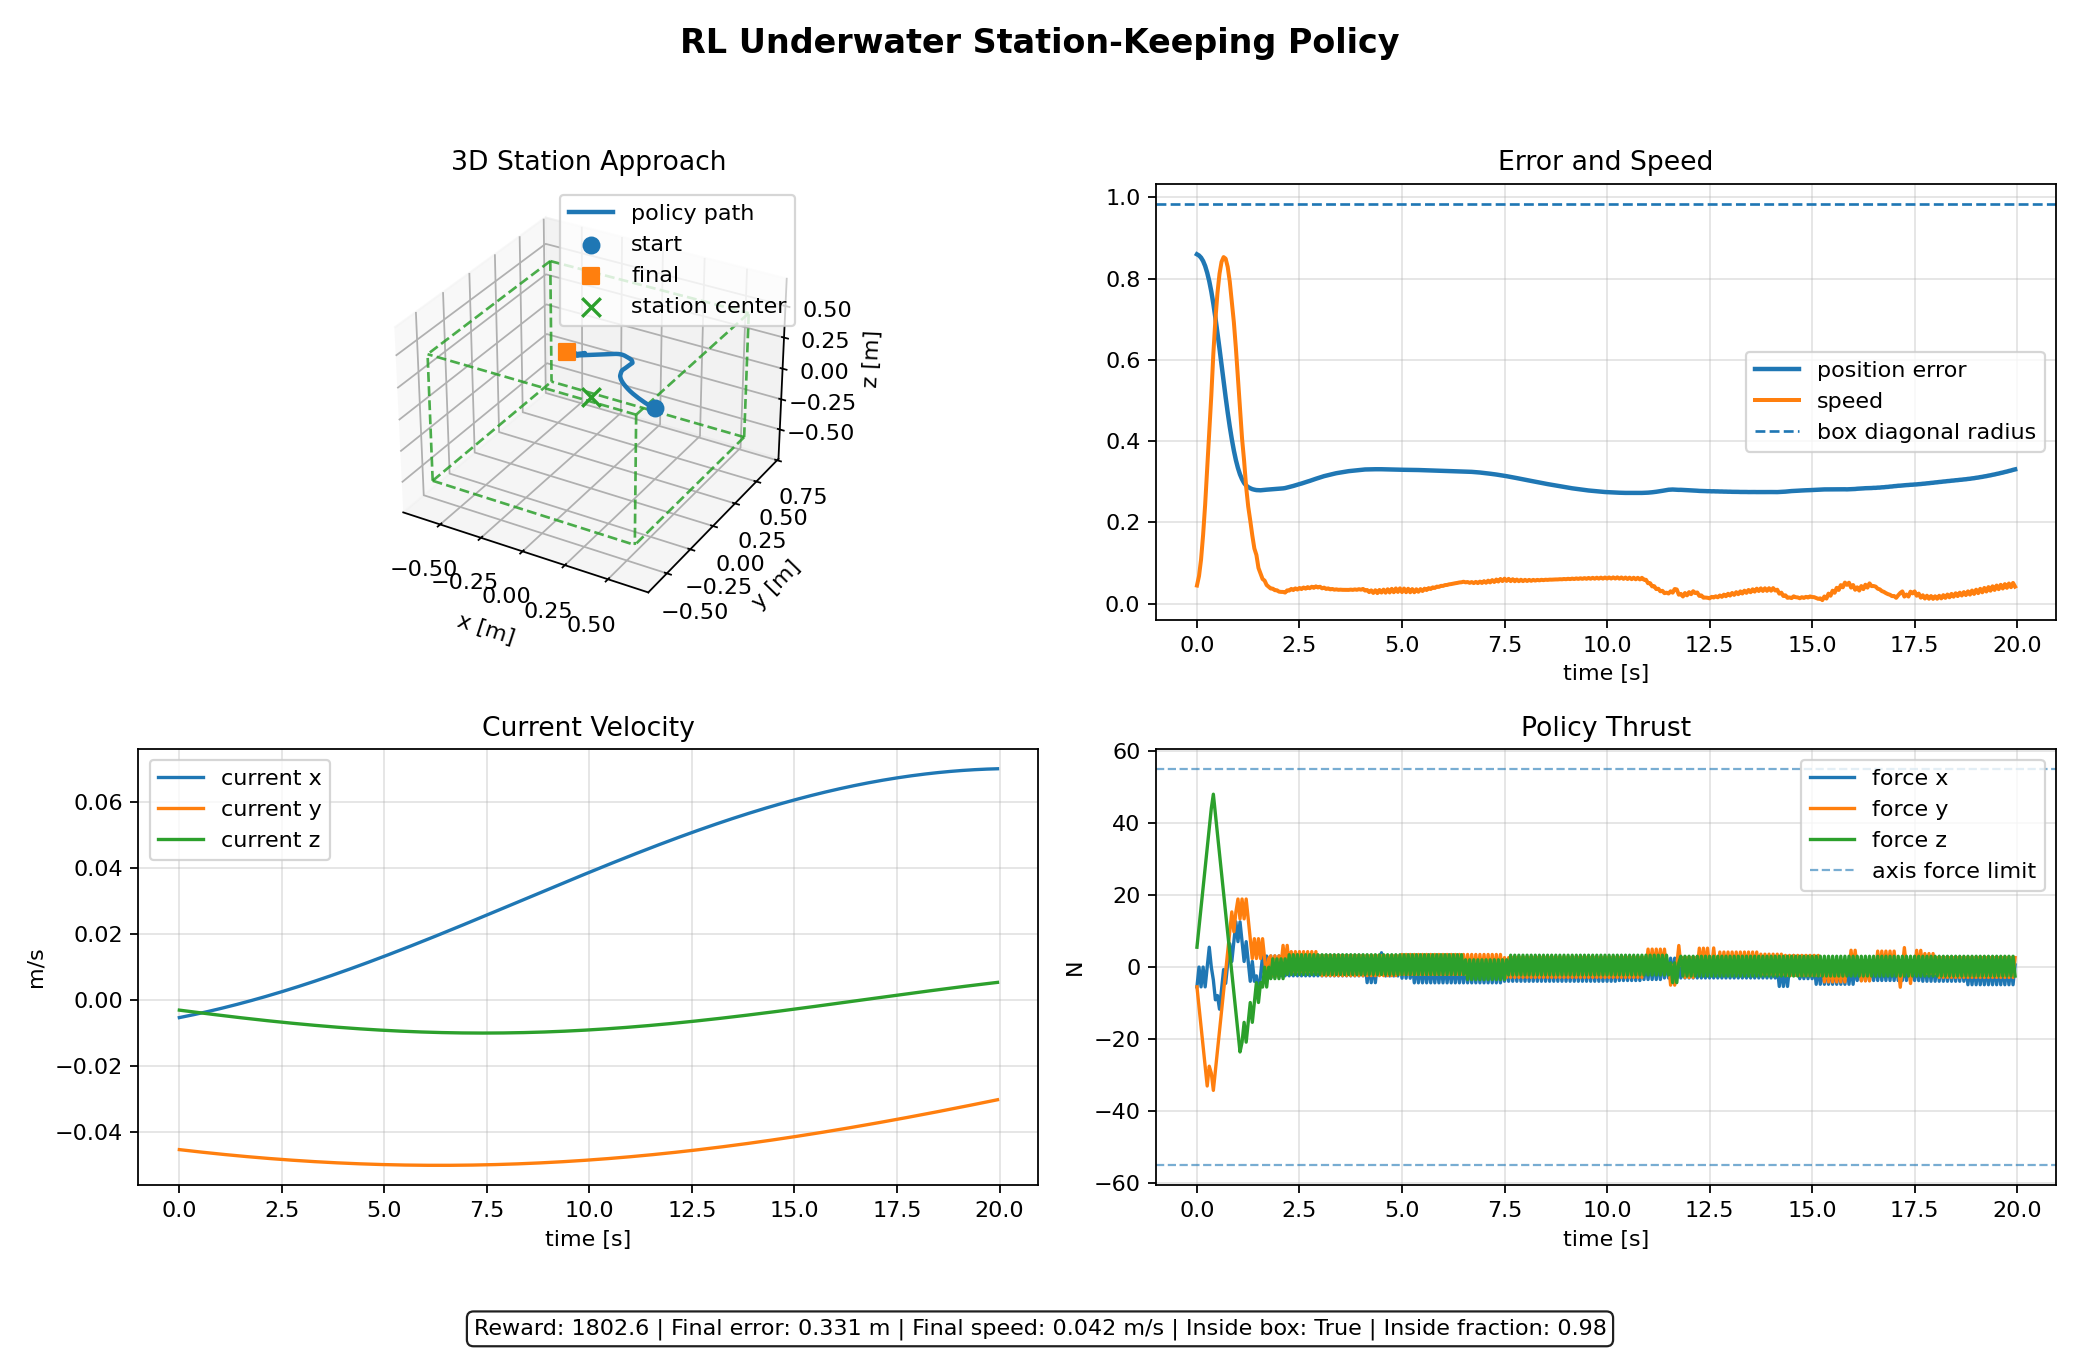

The data file committed next to this chart (first rows):
timeSec, positionX, positionY, positionZ, positionErrorM, speedMps, insideBox, currentX, currentY, currentZ, forceX, forceY, forceZ
0.000000000000000000e+00, 1.930865815279931078e-02, 6.741322255048799450e-01, -5.335624042432759451e-01, 8.599511154511568778e-01, 4.457673476116404826e-02, 0.000000000000000000e+00, -5.326770809112035820e-03, -4.524862941697378738e-02, -3.065880039280562304e-03, -5.500000000000000000e+00, -5.500000000000000000e+00, 5.500000000000000000e+00
5.000000000000000278e-02, 2.081601333028731959e-02, 6.713967202441857296e-01, -5.322317258735187462e-01, 8.570166115029046461e-01, 6.789937727586466132e-02, 0.000000000000000000e+00, -5.204071245702754367e-03, -4.532128279400899490e-02, -3.146674907703130020e-03, 0.000000000000000000e+00, -1.100000000000000000e+01, 1.100000000000000000e+01
1.000000000000000056e-01, 2.168440123886125961e-02, 6.669599337618625778e-01, -5.292382490221841929e-01, 8.517035227875856540e-01, 1.084436729532129440e-01, 0.000000000000000000e+00, -5.079884315520123705e-03, -4.539342341593288754e-02, -3.227242430232428200e-03, -5.500000000000000000e+00, -1.650000000000000355e+01, 1.650000000000000355e+01
1.500000000000000222e-01, 2.251093544724096923e-02, 6.603126131375438579e-01, -5.240715625925815857e-01, 8.433092505133995553e-01, 1.691918188825394243e-01, 0.000000000000000000e+00, -4.954215265443470684e-03, -4.546504982190036070e-02, -3.307576785900010006e-03, 0.000000000000000000e+00, -2.200000000000000000e+01, 2.200000000000000000e+01
2.000000000000000111e-01, 2.272450720100545329e-02, 6.509646034022509298e-01, -5.162403954560755848e-01, 8.311290297004573224e-01, 2.439328412699106607e-01, 0.000000000000000000e+00, -4.827069404971469357e-03, -4.553616056147911928e-02, -3.387672170583616235e-03, -5.500000000000000000e+00, -2.750000000000000000e+01, 2.750000000000000000e+01
2.500000000000000000e-01, 2.292126041630502403e-02, 6.384441313679165564e-01, -5.052718986924337186e-01, 8.145157976770386332e-01, 3.329317365733122647e-01, 0.000000000000000000e+00, -4.698452105997806549e-03, -4.560675419467913327e-02, -3.467522797426553401e-03, 0.000000000000000000e+00, -3.300000000000000000e+01, 3.300000000000000000e+01
3.000000000000000444e-01, 2.367498636119268196e-02, 6.234429496466138421e-01, -4.907109547461940835e-01, 7.937498708983795614e-01, 4.183896004640051958e-01, 0.000000000000000000e+00, -4.568368802584231447e-03, -4.567682929198173258e-02, -3.547122897255763387e-03, 5.500000000000000000e+00, -2.750000000000000000e+01, 3.850000000000000000e+01
3.500000000000000333e-01, 2.439212853628943203e-02, 6.058536332208177555e-01, -4.721195124897032414e-01, 7.684727938547408765e-01, 5.120703351698924211e-01, 0.000000000000000000e+00, -4.436824990730968421e-03, -4.574638443436859075e-02, -3.626466718998655383e-03, 0.000000000000000000e+00, -2.942308366298675537e+01, 4.399999999999999289e+01
4.000000000000000222e-01, 2.470069908996222474e-02, 5.852744973412007390e-01, -4.492379444005150657e-01, 7.382215740973223639e-01, 6.155200102542538465e-01, 1.000000000000000000e+00, -4.303826228144499999e-03, -4.581541821335045894e-02, -3.705548530098632439e-03, -3.586647510528564453e+00, -3.420974314212799072e+01, 4.794482707977294922e+01
4.500000000000000111e-01, 2.404335488152430783e-02, 5.623904484457895592e-01, -4.228001946404351674e-01, 7.040036249942218660e-01, 6.994473268610134076e-01, 1.000000000000000000e+00, -4.169378134002726943e-03, -4.588392923099567089e-02, -3.784362616929238914e-03, -9.086647510528564453e+00, -2.870974314212799072e+01, 4.244482707977294922e+01
5.000000000000000000e-01, 2.258037364362044247e-02, 5.378607099639638456e-01, -3.935126839525416864e-01, 6.668255011832988632e-01, 7.646192951744535948e-01, 1.000000000000000000e+00, -4.033486388717685833e-03, -4.595191609995843973e-02, -3.862903285206981292e-03, -7.898156642913818359e+00, -2.320974314212799428e+01, 3.694482707977294922e+01
5.500000000000000444e-01, 1.994737921806458841e-02, 5.123197854318617406e-01, -3.620553417787477635e-01, 6.276571763256945102e-01, 8.121171989900717314e-01, 1.000000000000000000e+00, -3.896156733695373131e-03, -4.601937744350702991e-02, -3.941164860402750388e-03, -1.168866902589797974e+01, -1.770974314212799428e+01, 3.144482707977295277e+01
6.000000000000000888e-01, 1.676142394436523630e-02, 4.863783854909375926e-01, -3.290825996729933589e-01, 5.874863714274140003e-01, 8.415006271830294260e-01, 1.000000000000000000e+00, -3.757394971093286351e-03, -4.608631189555150581e-02, -4.019141688151774659e-03, -6.188669025897979736e+00, -1.220974314212799428e+01, 2.594482707977295277e+01
6.500000000000000222e-01, 1.361642337350853563e-02, 4.606243201240543539e-01, -2.952243474614809071e-01, 5.472819991643166349e-01, 8.531223017436061484e-01, 1.000000000000000000e+00, -3.617206963575245182e-03, -4.615271810067152203e-02, -4.096828134662177517e-03, -6.886690258979790702e-01, -6.709743142127993387e+00, 2.044482707977295632e+01
7.000000000000000666e-01, 1.011107358932501928e-02, 4.356233574327018632e-01, -2.610868535469413332e-01, 5.079727241152917072e-01, 8.491652615054620101e-01, 1.000000000000000000e+00, -3.475598634063728487e-03, -4.621859471414369036e-02, -4.174218587121989420e-03, -4.528991878032684326e+00, -1.209743142127993387e+00, 1.494482707977295632e+01
7.500000000000000000e-01, 6.832072521484687695e-03, 4.119200502100497374e-01, -2.272536507015304463e-01, 4.704987000376961159e-01, 8.288025666159704041e-01, 1.000000000000000000e+00, -3.332575965489581460e-03, -4.628394040196882192e-02, -4.251307454104678515e-03, 9.710081219673160069e-01, 4.290256857872006613e+00, 9.444827079772956324e+00
8.000000000000000444e-01, 4.344119567850619409e-03, 3.900385315174904055e-01, -1.942863886425323094e-01, 4.357707290019572355e-01, 7.929265130789809879e-01, 1.000000000000000000e+00, -3.188145000539273355e-03, -4.634875384089899575e-02, -4.328089165973149528e-03, 6.471008121967316562e+00, 9.790256857872007501e+00, 3.944827079772955880e+00
8.500000000000000888e-01, 2.104647731803461434e-03, 3.704832804270415947e-01, -1.627256546365155598e-01, 4.046503790866128325e-01, 7.439094058589365011e-01, 1.000000000000000000e+00, -3.042311841399601702e-03, -4.641303371846426662e-02, -4.404558175282111999e-03, 1.544517278671264648e+00, 1.529025685787200750e+01, -1.555172920227044342e+00
9.000000000000000222e-01, 6.775316928351832017e-04, 3.525940257150552148e-01, -1.330917633308761339e-01, 3.768771994770521161e-01, 6.928866020507130630e-01, 1.000000000000000000e+00, -2.895082649499843008e-03, -4.647677873299932427e-02, -4.480708957178915035e-03, 7.044517278671264648e+00, 9.790256857872007501e+00, -7.055172920227044564e+00
9.500000000000000666e-01, 6.055034358549590779e-04, 3.368810906673918582e-01, -1.058855169667402285e-01, 3.531302572521592409e-01, 6.283570186153564219e-01, 1.000000000000000000e+00, -2.746463645251447094e-03, -4.653998759366981264e-02, -4.556536009802688962e-03, 1.254451727867126465e+01, 1.529025685787200750e+01, -1.255517292022704545e+01
1.000000000000000000e+00, 1.265111757129319496e-03, 3.236353084569317251e-01, -8.158893708392726818e-02, 3.337636409830411766e-01, 5.536098349944112984e-01, 1.000000000000000000e+00, -2.596461107785240363e-03, -4.660265902049843395e-02, -4.632033854681863287e-03, 7.044517278671264648e+00, 1.886685848236083984e+01, -1.805517292022704368e+01
1.050000000000000044e+00, 3.202120788639945155e-03, 3.121911276867556650e-01, -6.066596878702139317e-02, 3.180470304101911672e-01, 4.785360508224845710e-01, 1.000000000000000000e+00, -2.445081374686117193e-03, -4.666479174439096267e-02, -4.707197037129994162e-03, 1.254451727867126465e+01, 1.336685848236083984e+01, -2.355517292022704723e+01
1.100000000000000089e+00, 5.795997744335611157e-03, 3.030537894830895307e-01, -4.270717966927892878e-02, 3.061030808489472732e-01, 4.063187190790059078e-01, 1.000000000000000000e+00, -2.292330841725274959e-03, -4.672638450716184305e-02, -4.782020126639838914e-03, 7.044517278671264648e+00, 1.886685848236083984e+01, -2.083777517080307007e+01
1.150000000000000133e+00, 8.449482375791090433e-03, 2.955637561113580447e-01, -2.702863599029701677e-02, 2.969172861969628374e-01, 3.515442006307401002e-01, 1.000000000000000000e+00, -2.138215962590020447e-03, -4.678743606155974510e-02, -4.856497717275736620e-03, 1.544517278671264648e+00, 1.336685848236083984e+01, -1.533777517080307184e+01
1.200000000000000178e+00, 1.173354757317076648e-02, 2.902320568524495714e-01, -1.411788420037153428e-02, 2.908120314184928779e-01, 2.869840504203322040e-01, 1.000000000000000000e+00, -1.982743248611064379e-03, -4.684794517129278746e-02, -4.930624428064158543e-03, 7.044517278671264648e+00, 1.886685848236083984e+01, -2.083777517080307007e+01
1.250000000000000000e+00, 1.505192394354854662e-02, 2.864047250752670415e-01, -3.298353756637419781e-03, 2.868189430587624322e-01, 2.389329021219154803e-01, 1.000000000000000000e+00, -1.825919268487456726e-03, -4.690791061105353821e-02, -5.004394903382490024e-03, 1.544517278671264648e+00, 1.336685848236083984e+01, -1.533777517080307184e+01
1.300000000000000044e+00, 1.783070471743373325e-02, 2.834523189190374937e-01, 6.081155166347988750e-03, 2.840776858175546038e-01, 2.043658604924206701e-01, 1.000000000000000000e+00, -1.667750648009010128e-03, -4.696733116654391860e-02, -5.077803813345989174e-03, -3.955482721328735796e+00, 7.866858482360838956e+00, -9.837775170803071845e+00
1.350000000000000089e+00, 2.066334047119565073e-02, 2.807690016166811131e-01, 1.350158975511951340e-02, 2.818519094030976779e-01, 1.676745258467751409e-01, 1.000000000000000000e+00, -1.508244069776405738e-03, -4.702620563449970426e-02, -5.150845854192835638e-03, 1.544517278671264648e+00, 2.366858482360838956e+00, -1.533777517080307184e+01
1.400000000000000133e+00, 2.297519654729136482e-02, 2.789174896393664671e-01, 1.960919570782470103e-02, 2.805482957343005124e-01, 1.357580577236432995e-01, 1.000000000000000000e+00, -1.347406272918877379e-03, -4.708453282271491541e-02, -5.223515748667360500e-03, -3.955482721328735796e+00, 7.866858482360838956e+00, -9.837775170803071845e+00
1.450000000000000178e+00, 2.494343538609853847e-02, 2.772935652856239885e-01, 2.502598521654945604e-02, 2.795356797507824731e-01, 1.197542533943534021e-01, 1.000000000000000000e+00, -1.185244052809404647e-03, -4.714231155006600588e-02, -5.295808246401294272e-03, -2.445122897624969482e+00, 2.366858482360838956e+00, -4.337775170803070957e+00
1.500000000000000000e+00, 2.600833249195888194e-02, 2.764615033816805179e-01, 2.920481240025532901e-02, 2.792137483692472832e-01, 8.783832760098049530e-02, 1.000000000000000000e+00, -1.021764260777661276e-03, -4.719954064653571202e-02, -5.367718124293120556e-03, -7.945122897624969482e+00, 7.866858482360838956e+00, -9.837775170803071845e+00
1.550000000000000044e+00, 2.677698882863136648e-02, 2.758185861471768585e-01, 3.276488340892983603e-02, 2.790455826200390343e-01, 7.396831949188328870e-02, 1.000000000000000000e+00, -8.569738038205418351e-04, -4.725621895323676991e-02, -5.439240186885451259e-03, -2.445122897624969482e+00, 2.366858482360838956e+00, -4.337775170803070957e+00
1.600000000000000089e+00, 2.783374151817628178e-02, 2.759305320867334599e-01, 3.560310190704940592e-02, 2.796067892057920723e-01, 6.061267980649509557e-02, 1.000000000000000000e+00, -6.908796443103430718e-04, -4.731234532243543123e-02, -5.510369266740370447e-03, 3.054877102375030962e+00, 7.866858482360838956e+00, -5.548971891403198242e+00
1.650000000000000133e+00, 2.859518413852788973e-02, 2.761960129647279549e-01, 3.831932140988014018e-02, 2.803039288466042667e-01, 5.666788631394924225e-02, 1.000000000000000000e+00, -5.234887997005895077e-04, -4.736791861757462530e-02, -5.581100224812798015e-03, -2.445122897624969482e+00, 2.366858482360838956e+00, -4.897189140319793688e-02
1.700000000000000178e+00, 2.964562375980536388e-02, 2.760362513934978557e-01, 4.034506834859243052e-02, 2.805398360866686036e-01, 4.574974455576202859e-02, 1.000000000000000000e+00, -3.548083422295761347e-04, -4.742293771329701702e-02, -5.651427950821788157e-03, 3.054877102375030962e+00, -3.133141517639161489e+00, -5.548971891403198242e+00
1.750000000000000000e+00, 3.040162500832658404e-02, 2.760400085119640856e-01, 4.227902101210839064e-02, 2.809089901020870306e-01, 4.152938674445015577e-02, 1.000000000000000000e+00, -1.848453986215276013e-04, -4.747740149546782196e-02, -5.721347363619721897e-03, -2.445122897624969482e+00, 2.366858482360838956e+00, -4.897189140319793688e-02
1.800000000000000044e+00, 3.144746706145314097e-02, 2.762787837839488780e-01, 4.379363937117842359e-02, 2.814903060552743086e-01, 3.712071122288142233e-02, 1.000000000000000000e+00, -1.360714978554042331e-05, -4.753130886119728837e-02, -5.790853411559449167e-03, 3.054877102375030962e+00, 3.113090395927429199e+00, -3.225151002407073975e+00
1.850000000000000089e+00, 3.219968767169430895e-02, 2.761707473310454630e-01, 4.547743558952098419e-02, 2.817362218731234713e-01, 3.694686685786625902e-02, 1.000000000000000000e+00, 1.588991694878583161e-04, -4.758465871886310983e-02, -5.859941072859236461e-03, -2.445122897624969482e+00, -2.386909604072571245e+00, 2.274848997592926469e+00
1.900000000000000133e+00, 3.324254012313997836e-02, 2.763017222759739933e-01, 4.675102008521585945e-02, 2.821938448753202322e-01, 3.302552430687288182e-02, 1.000000000000000000e+00, 3.326662708323310791e-04, -4.763744998813249781e-02, -5.928605355965604201e-03, 3.054877102375030962e+00, 3.113090395927429199e+00, -3.225151002407073975e+00
1.950000000000000178e+00, 3.399253721859415295e-02, 2.760897310903768220e-01, 4.820256452213409620e-02, 2.823198884716140444e-01, 3.295097666721807927e-02, 1.000000000000000000e+00, 5.076868126136953319e-04, -4.768968159998404621e-02, -5.996841299913974015e-03, -2.445122897624969482e+00, -2.386909604072571245e+00, 2.274848997592926469e+00
2.000000000000000000e+00, 3.503390820042497772e-02, 2.761204547878839399e-01, 4.925235160579796018e-02, 2.826582289882337840e-01, 2.958006347806090355e-02, 1.000000000000000000e+00, 6.839534002400955714e-04, -4.774135249672940839e-02, -6.064643974687073009e-03, 3.054877102375030962e+00, 3.113090395927429199e+00, -3.225151002407073975e+00
2.050000000000000266e+00, 3.578314270345085008e-02, 2.761137212809369190e-01, 5.048823759517074433e-02, 2.829633943053568301e-01, 2.890544488063230555e-02, 1.000000000000000000e+00, 8.614585864744304933e-04, -4.779246163203468289e-02, -6.132008481571150568e-03, -2.445122897624969482e+00, 5.117356777191162109e-01, 2.274848997592926469e+00
2.100000000000000089e+00, 3.682444764282851585e-02, 2.766437571069839674e-01, 5.133020163686181914e-02, 2.837650399371780541e-01, 2.880387058133986738e-02, 1.000000000000000000e+00, 1.040194871748979788e-03, -4.784300797094162561e-02, -6.198929953509882754e-03, 3.054877102375030962e+00, 6.011735677719116211e+00, -3.225151002407073975e+00
2.149999999999999911e+00, 3.757429113521448816e-02, 2.771174230321480914e-01, 5.236580783257226146e-02, 2.845137454188290671e-01, 2.726979915092175855e-02, 1.000000000000000000e+00, 1.220154704482289548e-03, -4.789299048988859830e-02, -6.265403555456031982e-03, -2.445122897624969482e+00, 5.117356777191162109e-01, 2.274848997592926469e+00
2.200000000000000178e+00, 3.861685935611933879e-02, 2.781096569362162541e-01, 5.313492030702533092e-02, 2.857613739884103388e-01, 3.263746689914776011e-02, 1.000000000000000000e+00, 1.401330481398208733e-03, -4.794240817673131594e-02, -6.331424484720777832e-03, 3.054877102375030962e+00, 6.011735677719116211e+00, -2.071555852890014648e+00
2.250000000000000000e+00, 3.936860043168153439e-02, 2.790280042560865925e-01, 5.422032630989747498e-02, 2.869605506759349556e-01, 3.216571240107297946e-02, 1.000000000000000000e+00, 1.583714547847041992e-03, -4.799126003076330249e-02, -6.396987971320697297e-03, -2.445122897624969482e+00, 5.117356777191162109e-01, 3.428444147109985796e+00
2.300000000000000266e+00, 4.041368126773737385e-02, 2.802677606889262263e-01, 5.503712610225568180e-02, 2.884655413819666170e-01, 3.631171638716533534e-02, 1.000000000000000000e+00, 1.767299198129214377e-03, -4.803954506273616643e-02, -6.462089278322407510e-03, 3.054877102375030962e+00, 4.280844330787658691e+00, -2.071555852890014648e+00
2.350000000000000089e+00, 4.116853141437235020e-02, 2.812438672565218400e-01, 5.616818789411615054e-02, 2.897375125514971561e-01, 3.347765554625813794e-02, 1.000000000000000000e+00, 1.952076675820490353e-03, -4.808726229487968185e-02, -6.526723702184793717e-03, -2.445122897624969482e+00, -1.219155669212341531e+00, 3.428444147109985796e+00
2.400000000000000355e+00, 4.221729986879068502e-02, 2.825390390921129757e-01, 5.702868988844791293e-02, 2.913123418080646454e-01, 3.751185965499661407e-02, 1.000000000000000000e+00, 2.138039174099944095e-03, -4.813441076092151577e-02, -6.590886573098846818e-03, 3.054877102375030962e+00, 4.280844330787658691e+00, -2.071555852890014648e+00
2.450000000000000178e+00, 4.297639891465004913e-02, 2.835683072463358601e-01, 5.820157533179579068e-02, 2.926523177925063890e-01, 3.470610642488899250e-02, 1.000000000000000000e+00, 2.325178836079685313e-03, -4.818098950610684439e-02, -6.654573255325059271e-03, -2.445122897624969482e+00, -1.219155669212341531e+00, 3.428444147109985796e+00
2.500000000000000000e+00, 4.402996090066129548e-02, 2.849144735087563718e-01, 5.910209466710713427e-02, 2.942922905305629944e-01, 3.864241989170350694e-02, 1.000000000000000000e+00, 2.513487755136829815e-03, -4.822699758721767094e-02, -6.717779147528338615e-03, 3.054877102375030962e+00, 4.280844330787658691e+00, -2.071555852890014648e+00
2.550000000000000266e+00, 4.479438205656478128e-02, 2.859926523402404053e-01, 6.031326068909576010e-02, 2.956958289719114896e-01, 3.585377206974370984e-02, 1.000000000000000000e+00, 2.702957975247565620e-03, -4.827243407259192848e-02, -6.780499683110475032e-03, -2.445122897624969482e+00, -1.219155669212341531e+00, 3.428444147109985796e+00
2.600000000000000089e+00, 4.585377924924884802e-02, 2.873857258161718331e-01, 6.125039079788067303e-02, 2.973965952179342676e-01, 3.970485593476809350e-02, 1.000000000000000000e+00, 2.893581491323276439e-03, -4.831729804214233981e-02, -6.842730330540051052e-03, 3.054877102375030962e+00, 4.280844330787658691e+00, -2.071555852890014648e+00
2.650000000000000355e+00, 4.662453377708922903e-02, 2.885088856759448483e-01, 6.249656225138029014e-02, 2.988595733068408755e-01, 3.692421375904535868e-02, 1.000000000000000000e+00, 3.085350249548760720e-03, -4.836158858737504840e-02, -6.904466593679859342e-03, -2.445122897624969482e+00, -1.219155669212341531e+00, 3.428444147109985796e+00
2.700000000000000178e+00, 4.769074810524331215e-02, 2.899450883789120303e-01, 6.346715451234158367e-02, 3.006171010301748048e-01, 4.070155050908661615e-02, 1.000000000000000000e+00, 3.278256147722518471e-03, -4.840530481140803420e-02, -6.965704012111748750e-03, 3.054877102375030962e+00, 4.280844330787658691e+00, -2.071555852890014648e+00
2.750000000000000000e+00, 4.846878963994742662e-02, 2.911095972623790051e-01, 6.474530459062138865e-02, 3.021356907979563799e-01, 3.792148305119338869e-02, 1.000000000000000000e+00, 3.472291035599036485e-03, -4.844844582898924501e-02, -7.026438161458873483e-03, -2.445122897624969482e+00, -1.219155669212341531e+00, 3.428444147109985796e+00
2.800000000000000266e+00, 4.954274744452193124e-02, 2.925854377019858066e-01, 6.574644947673062567e-02, 3.039462416257365240e-01, 4.163547262692190998e-02, 1.000000000000000000e+00, 3.667446715233172588e-03, -4.849101076651456121e-02, -7.086664653705359272e-03, 3.054877102375030962e+00, 4.280844330787658691e+00, -2.071555852890014648e+00
2.850000000000000089e+00, 5.032897599510394865e-02, 2.937879393702188535e-01, 6.705378156738521500e-02, 3.055168878582683600e-01, 3.884987923332029053e-02, 1.000000000000000000e+00, 3.863714941326493180e-03, -4.853299876204543450e-02, -7.146379137513345775e-03, -2.445122897624969482e+00, -1.219155669212341531e+00, 3.428444147109985796e+00
2.900000000000000355e+00, 5.141155187878532207e-02, 2.953001914935402539e-01, 6.808279117919611989e-02, 3.073769952638886194e-01, 4.250994147075631835e-02, 1.000000000000000000e+00, 4.061087421575636930e-03, -4.857440896532641550e-02, -7.205577298537353161e-03, 3.054877102375030962e+00, 4.280844330787658691e+00, -2.071555852890014648e+00
2.950000000000000178e+00, 5.220681753214963250e-02, 2.965375852040190718e-01, 6.941672205135940299e-02, 3.089963956680105150e-01, 3.971378715692507749e-02, 1.000000000000000000e+00, 4.259555817022680352e-03, -4.861524053780227894e-02, -7.264254859735993705e-03, -2.445122897624969482e+00, -1.219155669212341531e+00, 3.428444147109985796e+00
... 340 more rows
